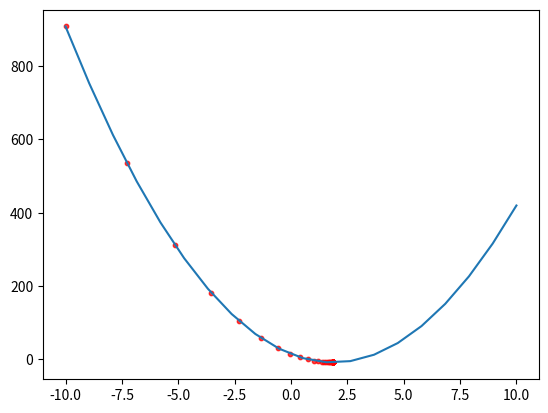

The script that saved this image:
#gradient descent learning
# [redacted]
#11/03/2020  add plotSeekPoint to plot the seek process
import random
import matplotlib.pyplot as plt
import numpy as np

def difference_derivative(f,x,h): #one parameter fuction derivate
    return (f(x+h)-f(x))/h

def question_linearFuc(x):
    a = 6.5   #must a > 0
    b = 1.88 #the final optimum x
    c = -8.8  #the final minimum value
    return a*(x - b)**2 + c

def question_linearFucMin():
    """seek x, make f(x) = ax^2 + bx + c (a>0)  minimize
    this fuction is always as the simplest(one feature data) cost fuction in machine learning
    """

    tolerance = 0.0000000001  #1.0e-15  
    max_iter = 10000
    iter = 0
    alpha = 0.001 #0.01 #learning rate
    seekList=[]

    x = -10  #random.random()
    stepInter = 0
    while True:
        gradient = difference_derivative(question_linearFuc,x,h=0.0001)
        
        x_next = x - alpha * gradient

        if iter % 20 == 0:
            print(iter," :",x,gradient,x_next,question_linearFuc(x),stepInter)
            seekList.append(x)

        #stepInter = (question_linearFuc(x) - question_linearFuc(x_next))**2
        stepInter = abs(question_linearFuc(x) - question_linearFuc(x_next))
        #if (stepInter < tolerance) or (iter > max_iter) :
        #if (stepInter - tolerance == 0) or (iter > max_iter) :
        #if (stepInter == 0) or (iter > max_iter) or (x - x_next == 0):
        if (stepInter == 0) or (x - x_next == 0):
            break

        x = x_next
        iter += 1
        
    print (iter,'result: x=',x, 'minValue:',question_linearFuc(x))

    plotSeekPoint(seekList)

def plotSeekPoint(seekList):
    _, ax = plt.subplots()

    x = np.linspace(-10,10,20)
    y = question_linearFuc(x)
    ax.plot(x,y) #plot function curve

    print(len(seekList))
    x = np.array(seekList)
    y = question_linearFuc(x)
    ax.scatter(x, y, s=10, color='r', alpha=0.75) #plot seekpoint in the seeking process
    plt.show()

def main():
    question_linearFucMin()

if __name__ == '__main__':
    main()
